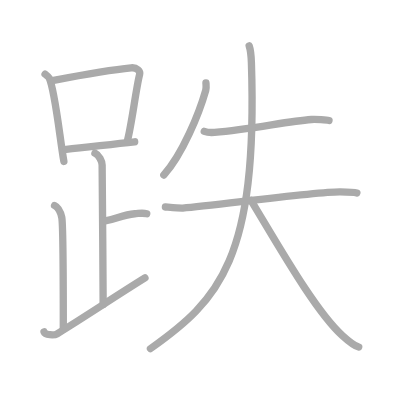
t = 0.00 s
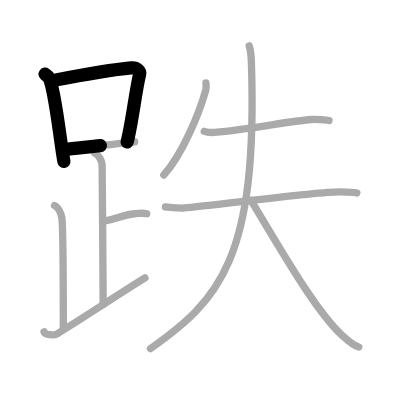
t = 2.50 s
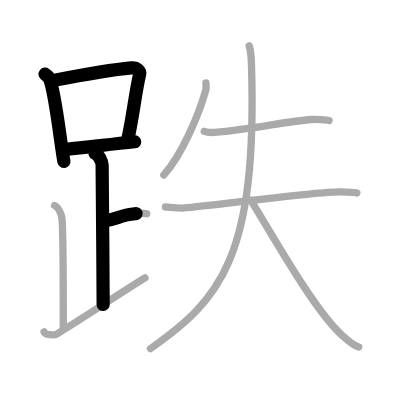
t = 4.75 s
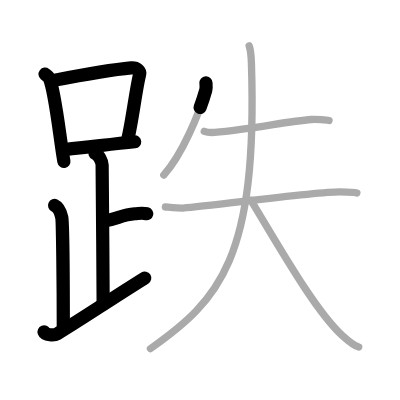
t = 7.25 s
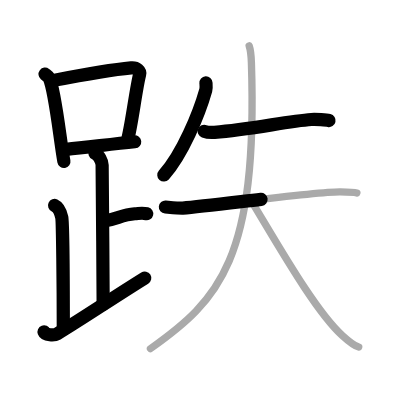
t = 9.50 s
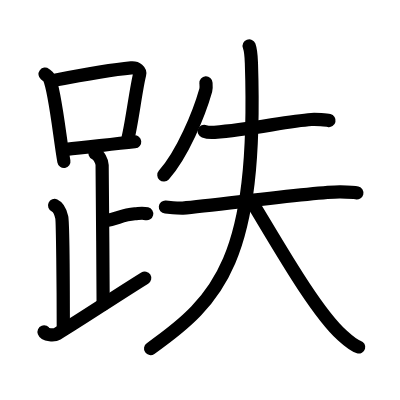
t = 12.00 s

The animated SVG that drew these frames (rendered in a browser with its animation timeline set to each time). Animation: 12 SMIL elements (animate=12); one cycle of 12.00 s.

<?xml version="1.0" standalone="no"?>
<!DOCTYPE svg PUBLIC "-//W3C//DTD SVG 1.1//EN"   "http://www.w3.org/Graphics/SVG/1.1/DTD/svg11.dtd">
<svg width="400px" height="400px"  version="1.1" xmlns="http://www.w3.org/2000/svg">
  <defs>
    <marker id="Triangle" viewBox="0 0 10 10" refX="0" refY="5" markerUnits="strokeWidth" markerWidth="3" style="stroke-opacity:0%;fill:#aaaaaa;" markerHeight="2" orient="auto">
      <path d="M 0 0 L 10 5 L 0 10 z" />
    </marker>
    
    <marker id="Arrow" viewBox="0 0 10 10" refX="5" refY="5" markerUnits="strokeWidth" markerWidth="1.8" style="stroke-opacity:0%;fill:#770000;" markerHeight="2" orient="auto">
      <path d="M 0 4 L 6 4 L 4 1 L 10 5 L 4 9 L 6 6 L 0 6 z" />
        <circle cx="5" cy="5" r="5" />
      </marker>
    
    <marker id="TriangleRed" viewBox="0 0 10 10" refX="0" refY="5" markerUnits="strokeWidth" markerWidth="3" style="stroke-opacity:0%;fill:#CC0000;" markerHeight="2" orient="auto">
      <path d="M 0 0 L 10 5 L 0 10 z" />
    </marker>
    
    <marker id="ArrowRed" viewBox="0 0 10 10" refX="5" refY="5" markerUnits="strokeWidth" markerWidth="1.8" style="stroke-opacity:0%;fill:#CC0000;" markerHeight="2" orient="auto">
      <path d="M 0 4 L 6 4 L 4 1 L 10 5 L 4 9 L 6 6 L 0 6 z" />
        <circle cx="5" cy="5" r="5" />
      </marker>
    
  </defs>
  
  <path style="fill:#ffffff; fill-opacity:100%; fill-rule:evenodd; stroke-width:0;" d="M 0 0 L 400px 0 L 400px 400px L 0 400px L 0 0" />

  <g transform="scale(3.6697247706422 3.6697247706422)">
<path style="fill:none; fill-opacity:0%; fill-rule:evenodd; stroke:#aaaaaa; stroke-opacity:100%; stroke-width: 1.5pt; stroke-linejoin:round; stroke-linecap:round;" d="M12.28 20.21c0.46 0.35 0.93 0.63 1.13 1.06C15 24.69 16.32 37.87 17.41 44"></path>
<path style="fill:none; fill-opacity:0%; fill-rule:evenodd; stroke:#aaaaaa; stroke-opacity:100%; stroke-width: 1.5pt; stroke-linejoin:round; stroke-linecap:round;" d="M14.61 21.9c8.76-1.68 16.79-3 21.13-3.41c1.58-0.15 2.54 0.89 2.31 1.77c-1.04 4.06-2.15 13.85-3.43 18.5"></path>
<path style="fill:none; fill-opacity:0%; fill-rule:evenodd; stroke:#aaaaaa; stroke-opacity:100%; stroke-width: 1.5pt; stroke-linejoin:round; stroke-linecap:round;" d="M18.06 40.69c5.09-0.46 11.65-1.34 18.64-2.05"></path>
<path style="fill:none; fill-opacity:0%; fill-rule:evenodd; stroke:#aaaaaa; stroke-opacity:100%; stroke-width: 1.5pt; stroke-linejoin:round; stroke-linecap:round;" d="M25.87 41.74c1.09 0.5 1.96 2.23 1.96 3.25c0 5.51 0.28 28.01 0.28 38"></path>
<path style="fill:none; fill-opacity:0%; fill-rule:evenodd; stroke:#aaaaaa; stroke-opacity:100%; stroke-width: 1.5pt; stroke-linejoin:round; stroke-linecap:round;" d="M28.38 60.24c3.37-0.49 4.87-1.74 8.35-2c1.74-0.13 2.18-0.25 3.26 0"></path>
<path style="fill:none; fill-opacity:0%; fill-rule:evenodd; stroke:#aaaaaa; stroke-opacity:100%; stroke-width: 1.5pt; stroke-linejoin:round; stroke-linecap:round;" d="M14.87 55.99c1.09 0.5 1.74 2.25 1.96 3.25c0.22 1 0.42 18.51 0.42 30.26"></path>
<path style="fill:none; fill-opacity:0%; fill-rule:evenodd; stroke:#aaaaaa; stroke-opacity:100%; stroke-width: 1.5pt; stroke-linejoin:round; stroke-linecap:round;" d="M12 90.44c0.33 0.87 2.77 1.01 3.57 0.52c7.93-4.85 15.18-9.78 23.93-15.22"></path>
<path style="fill:none; fill-opacity:0%; fill-rule:evenodd; stroke:#aaaaaa; stroke-opacity:100%; stroke-width: 1.5pt; stroke-linejoin:round; stroke-linecap:round;" d="M56.12 22.58c0.03 0.5 0.14 1.3-0.05 2C54.25 31 49.71 42.04 44.64 47.7"></path>
<path style="fill:none; fill-opacity:0%; fill-rule:evenodd; stroke:#aaaaaa; stroke-opacity:100%; stroke-width: 1.5pt; stroke-linejoin:round; stroke-linecap:round;" d="M55.66 35.79c0.73 0.27 2.06 0.33 2.8 0.27c10.11-0.78 19.59-3 26.41-3.49c1.21-0.09 4.18 0.13 4.79 0.27"></path>
<path style="fill:none; fill-opacity:0%; fill-rule:evenodd; stroke:#aaaaaa; stroke-opacity:100%; stroke-width: 1.5pt; stroke-linejoin:round; stroke-linecap:round;" d="M45.07 56.41c1.76 0.14 4.04 0.34 4.74 0.29c8.83-0.73 36.72-4.51 42.93-4.4c1.15 0.02 3.94 0.14 4.51 0.28"></path>
<path style="fill:none; fill-opacity:0%; fill-rule:evenodd; stroke:#aaaaaa; stroke-opacity:100%; stroke-width: 1.5pt; stroke-linejoin:round; stroke-linecap:round;" d="M67.9 12.5c0.44 1.2 0.53 2.32 0.61 4.64C70.25 70.5 59.75 81.75 41 95"></path>
<path style="fill:none; fill-opacity:0%; fill-rule:evenodd; stroke:#aaaaaa; stroke-opacity:100%; stroke-width: 1.5pt; stroke-linejoin:round; stroke-linecap:round;" d="M68.39 54.59c7.42 12.2 17.48 30.11 24.87 36.82c2.15 1.96 3.6 2.91 4.49 3.15"></path>

<path style="fill:none; fill-opacity:0%; fill-rule:evenodd; stroke:#000000; stroke-opacity:100%; stroke-width: 2.7pt; stroke-linejoin:round; stroke-linecap:round;" d="M12.28 20.21c0.46 0.35 0.93 0.63 1.13 1.06C15 24.69 16.32 37.87 17.41 44" pathLength="100" stroke-dashoffset="100" stroke-dasharray="100 105"><animate id="dashAnim1" attributeName="stroke-dashoffset" from="100" to="0" dur="1s" calcMode="linear" fill="freeze"/></path>
<path style="fill:none; fill-opacity:0%; fill-rule:evenodd; stroke:#000000; stroke-opacity:100%; stroke-width: 2.7pt; stroke-linejoin:round; stroke-linecap:round;" d="M14.61 21.9c8.76-1.68 16.79-3 21.13-3.41c1.58-0.15 2.54 0.89 2.31 1.77c-1.04 4.06-2.15 13.85-3.43 18.5" pathLength="100" stroke-dashoffset="100" stroke-dasharray="100 105"><animate id="dashAnim2" attributeName="stroke-dashoffset" from="100" to="0" dur="1s" calcMode="linear" begin="dashAnim1.end" fill="freeze"/></path>
<path style="fill:none; fill-opacity:0%; fill-rule:evenodd; stroke:#000000; stroke-opacity:100%; stroke-width: 2.7pt; stroke-linejoin:round; stroke-linecap:round;" d="M18.06 40.69c5.09-0.46 11.65-1.34 18.64-2.05" pathLength="100" stroke-dashoffset="100" stroke-dasharray="100 105"><animate id="dashAnim3" attributeName="stroke-dashoffset" from="100" to="0" dur="1s" calcMode="linear" begin="dashAnim2.end" fill="freeze"/></path>
<path style="fill:none; fill-opacity:0%; fill-rule:evenodd; stroke:#000000; stroke-opacity:100%; stroke-width: 2.7pt; stroke-linejoin:round; stroke-linecap:round;" d="M25.87 41.74c1.09 0.5 1.96 2.23 1.96 3.25c0 5.51 0.28 28.01 0.28 38" pathLength="100" stroke-dashoffset="100" stroke-dasharray="100 105"><animate id="dashAnim4" attributeName="stroke-dashoffset" from="100" to="0" dur="1s" calcMode="linear" begin="dashAnim3.end" fill="freeze"/></path>
<path style="fill:none; fill-opacity:0%; fill-rule:evenodd; stroke:#000000; stroke-opacity:100%; stroke-width: 2.7pt; stroke-linejoin:round; stroke-linecap:round;" d="M28.38 60.24c3.37-0.49 4.87-1.74 8.35-2c1.74-0.13 2.18-0.25 3.26 0" pathLength="100" stroke-dashoffset="100" stroke-dasharray="100 105"><animate id="dashAnim5" attributeName="stroke-dashoffset" from="100" to="0" dur="1s" calcMode="linear" begin="dashAnim4.end" fill="freeze"/></path>
<path style="fill:none; fill-opacity:0%; fill-rule:evenodd; stroke:#000000; stroke-opacity:100%; stroke-width: 2.7pt; stroke-linejoin:round; stroke-linecap:round;" d="M14.87 55.99c1.09 0.5 1.74 2.25 1.96 3.25c0.22 1 0.42 18.51 0.42 30.26" pathLength="100" stroke-dashoffset="100" stroke-dasharray="100 105"><animate id="dashAnim6" attributeName="stroke-dashoffset" from="100" to="0" dur="1s" calcMode="linear" begin="dashAnim5.end" fill="freeze"/></path>
<path style="fill:none; fill-opacity:0%; fill-rule:evenodd; stroke:#000000; stroke-opacity:100%; stroke-width: 2.7pt; stroke-linejoin:round; stroke-linecap:round;" d="M12 90.44c0.33 0.87 2.77 1.01 3.57 0.52c7.93-4.85 15.18-9.78 23.93-15.22" pathLength="100" stroke-dashoffset="100" stroke-dasharray="100 105"><animate id="dashAnim7" attributeName="stroke-dashoffset" from="100" to="0" dur="1s" calcMode="linear" begin="dashAnim6.end" fill="freeze"/></path>
<path style="fill:none; fill-opacity:0%; fill-rule:evenodd; stroke:#000000; stroke-opacity:100%; stroke-width: 2.7pt; stroke-linejoin:round; stroke-linecap:round;" d="M56.12 22.58c0.03 0.5 0.14 1.3-0.05 2C54.25 31 49.71 42.04 44.64 47.7" pathLength="100" stroke-dashoffset="100" stroke-dasharray="100 105"><animate id="dashAnim8" attributeName="stroke-dashoffset" from="100" to="0" dur="1s" calcMode="linear" begin="dashAnim7.end" fill="freeze"/></path>
<path style="fill:none; fill-opacity:0%; fill-rule:evenodd; stroke:#000000; stroke-opacity:100%; stroke-width: 2.7pt; stroke-linejoin:round; stroke-linecap:round;" d="M55.66 35.79c0.73 0.27 2.06 0.33 2.8 0.27c10.11-0.78 19.59-3 26.41-3.49c1.21-0.09 4.18 0.13 4.79 0.27" pathLength="100" stroke-dashoffset="100" stroke-dasharray="100 105"><animate id="dashAnim9" attributeName="stroke-dashoffset" from="100" to="0" dur="1s" calcMode="linear" begin="dashAnim8.end" fill="freeze"/></path>
<path style="fill:none; fill-opacity:0%; fill-rule:evenodd; stroke:#000000; stroke-opacity:100%; stroke-width: 2.7pt; stroke-linejoin:round; stroke-linecap:round;" d="M45.07 56.41c1.76 0.14 4.04 0.34 4.74 0.29c8.83-0.73 36.72-4.51 42.93-4.4c1.15 0.02 3.94 0.14 4.51 0.28" pathLength="100" stroke-dashoffset="100" stroke-dasharray="100 105"><animate id="dashAnim10" attributeName="stroke-dashoffset" from="100" to="0" dur="1s" calcMode="linear" begin="dashAnim9.end" fill="freeze"/></path>
<path style="fill:none; fill-opacity:0%; fill-rule:evenodd; stroke:#000000; stroke-opacity:100%; stroke-width: 2.7pt; stroke-linejoin:round; stroke-linecap:round;" d="M67.9 12.5c0.44 1.2 0.53 2.32 0.61 4.64C70.25 70.5 59.75 81.75 41 95" pathLength="100" stroke-dashoffset="100" stroke-dasharray="100 105"><animate id="dashAnim11" attributeName="stroke-dashoffset" from="100" to="0" dur="1s" calcMode="linear" begin="dashAnim10.end" fill="freeze"/></path>
<path style="fill:none; fill-opacity:0%; fill-rule:evenodd; stroke:#000000; stroke-opacity:100%; stroke-width: 2.7pt; stroke-linejoin:round; stroke-linecap:round;" d="M68.39 54.59c7.42 12.2 17.48 30.11 24.87 36.82c2.15 1.96 3.6 2.91 4.49 3.15" pathLength="100" stroke-dashoffset="100" stroke-dasharray="100 105"><animate id="dashAnim12" attributeName="stroke-dashoffset" from="100" to="0" dur="1s" calcMode="linear" begin="dashAnim11.end" fill="freeze"/></path>

</g>

</svg>  
          
